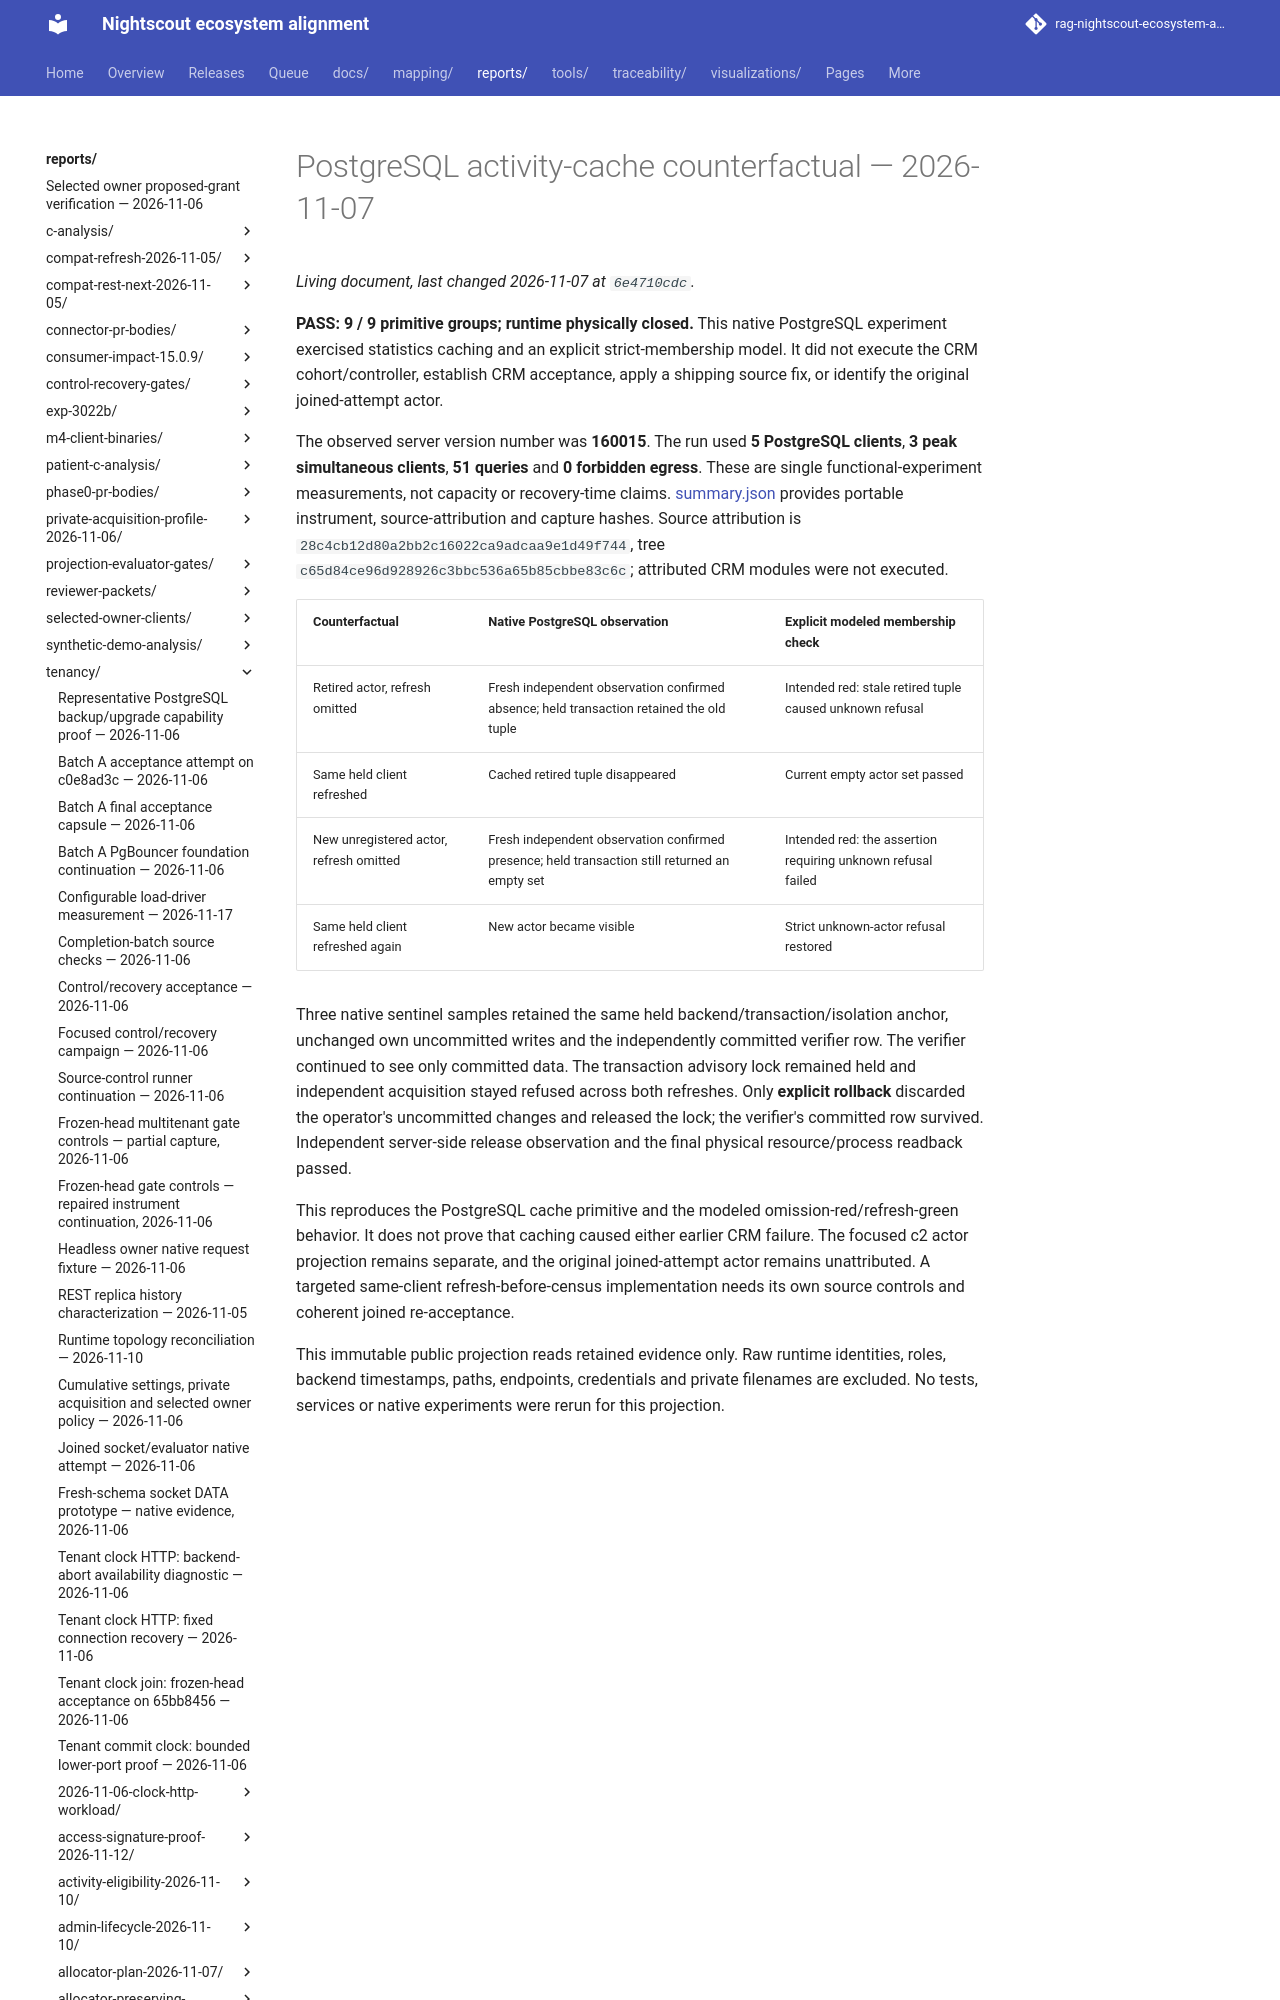

repository: bewest/rag-nightscout-ecosystem-alignment · page: reports/tenancy/operation-control-metadata-2026-11-07/activity-cache-counterfactual/index.html · generator: mkdocs

# PostgreSQL activity-cache counterfactual — 2026-11-07

**PASS: 9 / 9 primitive groups; runtime physically closed.** This native PostgreSQL
experiment exercised statistics caching and an explicit strict-membership model.
It did not execute the CRM cohort/controller, establish CRM acceptance, apply a
shipping source fix, or identify the original joined-attempt actor.
